Run: headless pygame with SDL's dummy video driver; simulated clock (each Clock.tick advances the game by its frame time, no real sleeping); random seed 0; keys injected as events and as key.get_pressed() state; no mouse input.
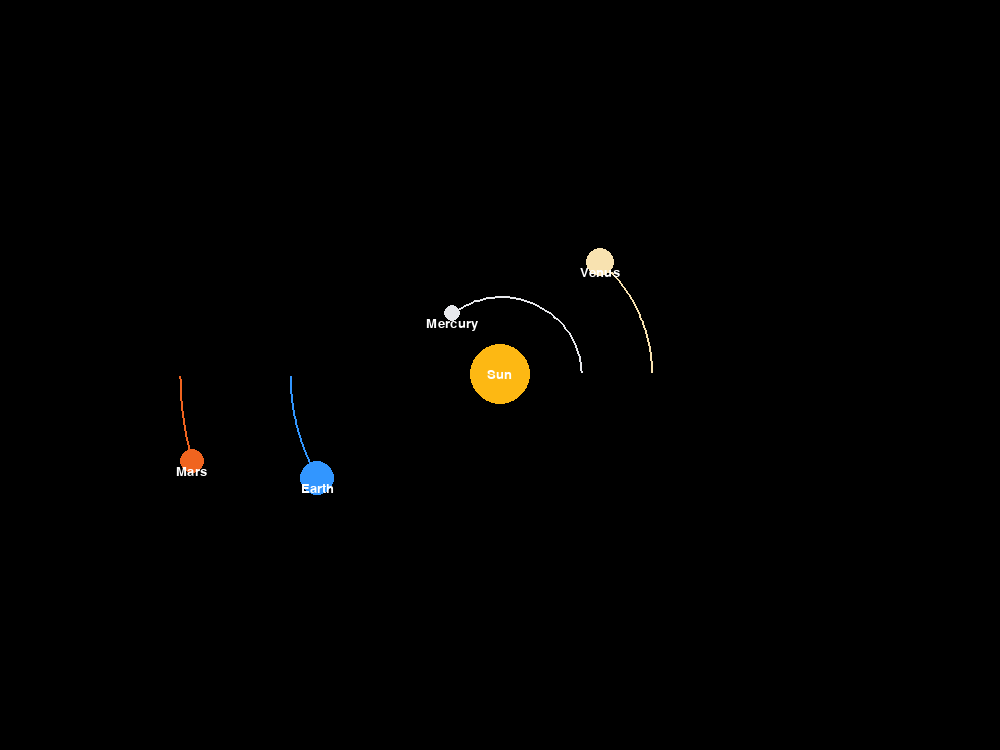
Frame 1 of 4 · flips 1–60 · no input
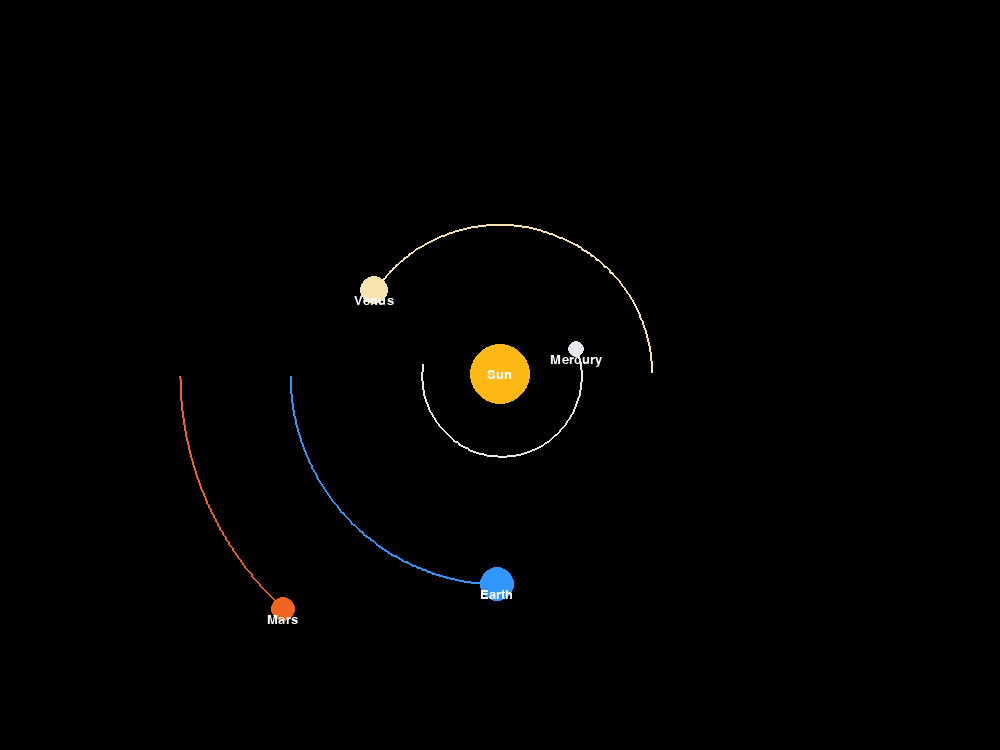
Frame 2 of 4 · flips 61–180 · tapped SPACE, RETURN · held RIGHT (→), D
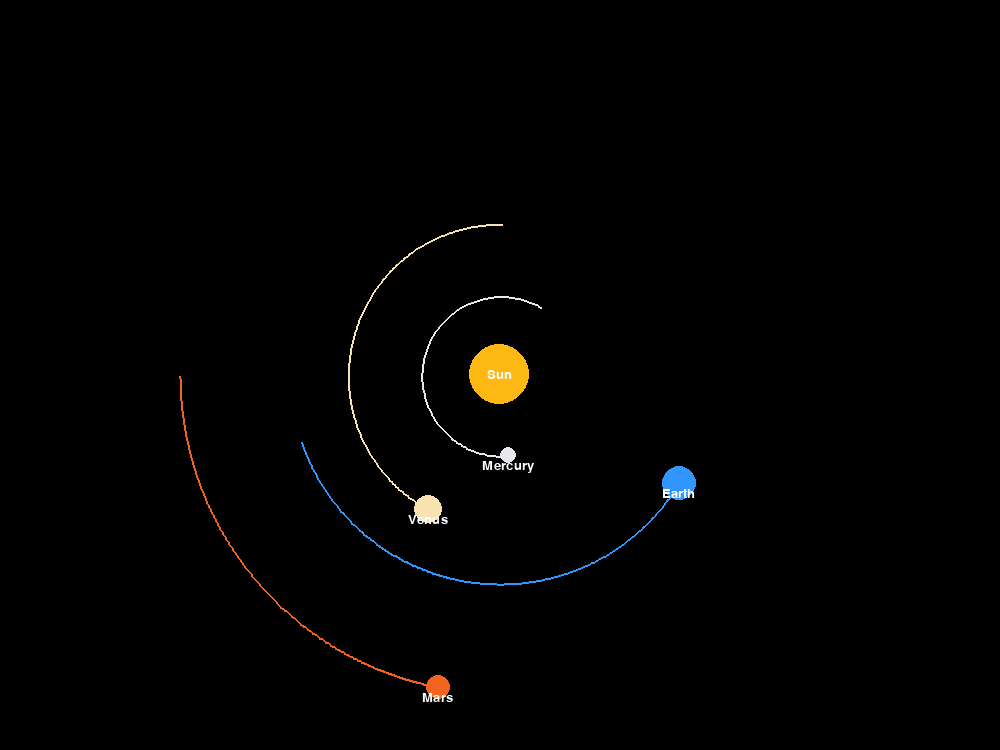
Frame 3 of 4 · flips 181–300 · held DOWN (↓), S
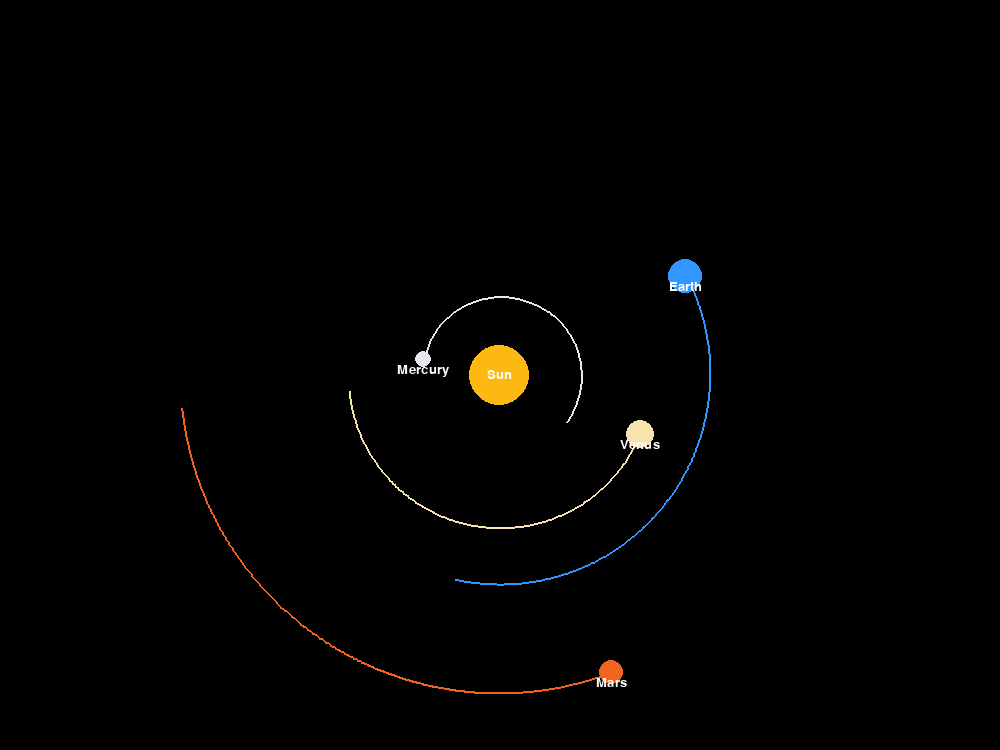
Frame 4 of 4 · flips 301–420 · held LEFT (←), A, UP (↑), W

The pygame program that drew these frames:

import pygame
import math
pygame.init()

# Window initialization
WIDTH, HEIGHT = 1000, 750
WIN = pygame.display.set_mode((WIDTH, HEIGHT))
pygame.display.set_caption("Planet Orbit Simulator")

# Window instances
FPS = 60
FONT = pygame.font.SysFont("comicsans ms", 20)

# Colors
WHITE = (255, 255, 255)
SUN_COLOR = (253, 184, 19)
MERCURY_COLOR = (231,232,236)
VENUS_COLOR = (248,226,176)
EARTH_COLOR = (50, 150, 255)
MARS_COLOR = (240,100,31)

################################################################

# Game instances
class Planet:
    # Astronomical units, mandatory for any astrodynamics simulation
    AU = 149.6e6 * 1000
    G = 6.67428e-11
    SCALE = 210 / AU    # 1 AU = 100 pixels
    TIMESTEP = 60 * 60 * 12    # 1/2 Day
 
    def __init__(self, name, x, y, radius, color, mass):
        self.name = name
        self.x = x
        self.y = y
        self.radius = radius
        self.color = color
        self.mass = mass

        self.x_velocity = 0
        self.y_velocity = 0

        self.distance_to_sun = 0
        self.orbit = []

    def draw(self):
        x = self.x * Planet.SCALE + WIDTH//2
        y = self.y * Planet.SCALE + HEIGHT//2

        P = int(2 * self.distance_to_sun * math.pi * Planet.SCALE) // 5
        if len(self.orbit) > P > 2:
            updated_points = []
            for point in [self.orbit[i] for i in range(len(self.orbit) - P, len(self.orbit))]:
                x, y = point
                x = x * Planet.SCALE + WIDTH//2
                y = y * Planet.SCALE + HEIGHT//2
                updated_points.append((x, y))
            pygame.draw.lines(WIN, self.color, False, updated_points, 2)
        
        elif len(self.orbit) > 2:
            updated_points = []
            for point in self.orbit:
                x, y = point
                x = x * Planet.SCALE + WIDTH//2
                y = y * Planet.SCALE + HEIGHT//2
                updated_points.append((x, y))
            pygame.draw.lines(WIN, self.color, False, updated_points, 2)

        pygame.draw.circle(WIN, self.color, (x, y), self.radius)

        planet_text = FONT.render(f"{self.name}", 1, WHITE)
        WIN.blit(planet_text, (x - planet_text.get_width()/2, (y + planet_text.get_height()//3) if self.name != "Sun" else y - planet_text.get_height()/2))

    def attraction(self, other):
        distance_x = other.x - self.x
        distance_y = other.y - self.y
        distance = math.sqrt(distance_x**2 + distance_y**2)

        if other.name == "Sun":
            self.distance_to_sun = distance
        
        force = Planet.G * self.mass * other.mass / distance**2
        theta = math.atan2(distance_y, distance_x)
        force_x = math.cos(theta) * force
        force_y = math.sin(theta) * force

        return force_x, force_y
    
    def update_positions(self, planets):
        total_fx, total_fy = 0, 0
        for planet in planets:
            if self == planet:
                continue

            fx, fy = self.attraction(planet)
            total_fx += fx
            total_fy += fy

        self.x_velocity += total_fx / self.mass * self.TIMESTEP
        self.y_velocity += total_fy / self.mass * self.TIMESTEP

        self.x += self.x_velocity * self.TIMESTEP
        self.y += self.y_velocity * self.TIMESTEP
        self.orbit.append((self.x, self.y))

################################################################

# Drawing function
def draw(planets):

    for planet in planets: 
        planet.update_positions(planets)
        planet.draw()

    pygame.display.update()

# Main function
def main():
    run = True
    clock = pygame.time.Clock()

    sun = Planet("Sun", 0, 0, 30, SUN_COLOR, 1.98892 * 10**30)

    mercury = Planet("Mercury", 0.387 * Planet.AU, 0, 8, MERCURY_COLOR, 3.30 * 10**23)
    mercury.y_velocity = -47.4 * 1000

    venus = Planet("Venus", 0.723 * Planet.AU, 0, 14, VENUS_COLOR, 4.8685 * 10**24)
    venus.y_velocity = -35.02 * 1000

    earth = Planet("Earth", -1 * Planet.AU, 0, 17, EARTH_COLOR, 5.9742 * 10**24)
    earth.y_velocity = 29.783 * 1000

    mars = Planet("Mars", -1.524 * Planet.AU, 0, 12, MARS_COLOR, 6.39 * 10**23)
    mars.y_velocity = 24.077 * 1000

    planets = [sun, mercury, venus, earth, mars]

    while run:
        clock.tick(FPS)
        WIN.fill((0, 0, 0))

        for event in pygame.event.get():
            if event.type == pygame.QUIT:
                run = False
                pygame.quit()
                break
        draw(planets)

    pygame.quit()

################################################################

if __name__ == "__main__":
    main()
